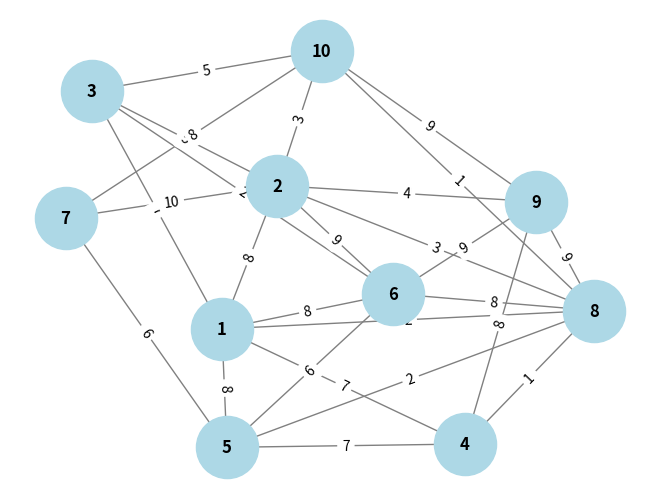

Generate this figure with matplotlib:
import numpy as np
import networkx as nx
import matplotlib.pyplot as plt
# 设置随机种子以确保结果可重复
np.random.seed(42)

# 顶点数量
n = 10

# 初始化邻接矩阵
adj_matrix = np.zeros((n, n), dtype=int)

# 生成邻接矩阵
for i in range(n):
    for j in range(i + 1, n):  # 避免重复和自环
        if np.random.rand() < 0.6:  # 以0.6的概率生成边
            weight = np.random.randint(1, 11)  # 随机生成[1, 10]的整数权重
            adj_matrix[i][j] = weight
            adj_matrix[j][i] = weight  # 无向图，对称

print("生成的邻接矩阵:")
print(adj_matrix)

G = nx.from_numpy_array(adj_matrix)
mapping = {i: i + 1 for i in range(len(adj_matrix))}
G = nx.relabel_nodes(G, mapping)


# 绘制图
pos = nx.spring_layout(G)  # 使用 spring 布局进行节点排布
nx.draw(G, pos, with_labels=True, node_color='lightblue', node_size=2000, font_size=12, font_weight='bold', edge_color='gray')
# 获取边的权重
edge_labels = nx.get_edge_attributes(G, 'weight')
nx.draw_networkx_edge_labels(G, pos, edge_labels=edge_labels)

plt.show()

start_node = 1
shortest_paths = nx.single_source_dijkstra_path(G, source=start_node, weight='weight')
shortest_distances = nx.single_source_dijkstra_path_length(G, source=start_node, weight='weight')

# 输出最短路径结果
print("从 1 号点到各点的最短路径：")
for target, path in shortest_paths.items():
    print(f"到 {target} 的路径: {path}，距离: {shortest_distances[target]}")


floyd_algorithm = nx.floyd_warshall(G)

x = np.zeros(shape=(n, n))

for i in range(n):
    for j in range(n):
        x[i][j] = floyd_algorithm[i + 1][j + 1]

print(x)
